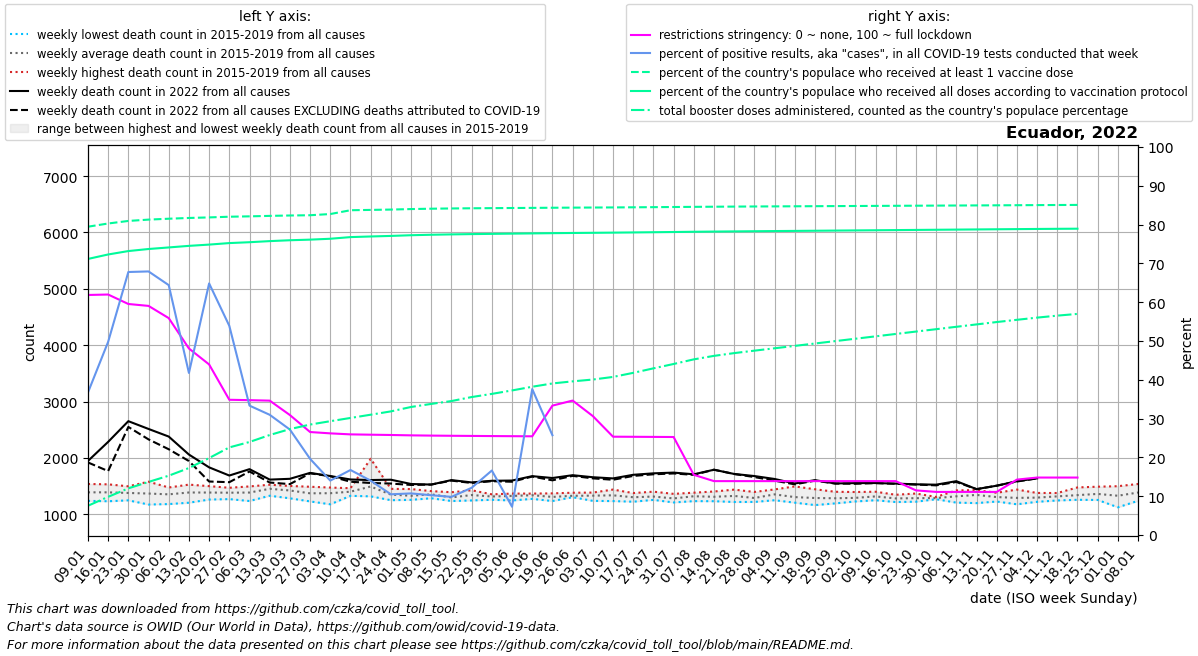

Values plotted in this chart, from the file beside it:
date, location, time_unit, time, deaths_2010_all_ages, deaths_2011_all_ages, deaths_2012_all_ages, deaths_2013_all_ages, deaths_2014_all_ages, deaths_2015_all_ages, deaths_2016_all_ages, deaths_2017_all_ages, deaths_2018_all_ages, deaths_2019_all_ages, deaths_2020_all_ages, deaths_2021_all_ages, deaths_2022_all_ages, new_deaths, new_cases_smoothed, new_tests_smoothed, positive_test_percent, stringency_index, people_vaccinated, people_fully_vaccinated
2022-01-09, Ecuador, weekly, 1, , , , , , 1327, 1241, 1351, 1502, 1540, 1370, 2007, 1948, 26.0, 12043, 32918, 36.72, 61.86, 14301246, 12806230
2022-01-16, Ecuador, weekly, 2, , , , , , 1234, 1270, 1426, 1496, 1534, 1566, 2195, 2287, 518.0, 36366, 70752, 49.79, 61.97, 14449861, 13013206
2022-01-23, Ecuador, weekly, 3, , , , , , 1305, 1250, 1359, 1492, 1499, 1517, 2345, 2654, 102.0, 60711, 89726, 67.77, 59.53, 14568316, 13171288
2022-01-30, Ecuador, weekly, 4, , , , , , 1176, 1265, 1303, 1581, 1528, 1461, 2211, 2516, 185.0, 50904, 74990, 67.92, 59.04, 14630285, 13266826
2022-02-06, Ecuador, weekly, 5, , , , , , 1184, 1339, 1364, 1418, 1478, 1363, 2236, 2381, 225.0, 44725, 69428, 64.39, 55.89, 14671515, 13339457
2022-02-13, Ecuador, weekly, 6, , , , , , 1208, 1391, 1423, 1395, 1529, 1430, 2216, 2062, 115.0, 23810, 56039, 41.76, 48.07, 14706683, 13412589
2022-02-20, Ecuador, weekly, 7, , , , , , 1301, 1264, 1400, 1502, 1475, 1508, 2253, 1835, 251.0, 28879, 44536, 64.83, 43.95, 14732385, 13471358
2022-02-27, Ecuador, weekly, 8, , , , , , 1272, 1291, 1473, 1451, 1441, 1481, 2279, 1690, 118.0, 19504, 36300, 53.9, 34.85, 14764208, 13541855
2022-03-06, Ecuador, weekly, 9, , , , , , 1238, 1327, 1497, 1413, 1467, 1546, 2223, 1803, 41.0, 8810, 26536, 33.34, 34.75, 14781554, 13581738
2022-03-13, Ecuador, weekly, 10, , , , , , 1332, 1470, 1527, 1432, 1513, 1440, 2425, 1618, 52.0, 9754, 31200, 30.98, 34.63, 14803164, 13632784
2022-03-20, Ecuador, weekly, 11, , , , , , 1286, 1434, 1500, 1399, 1505, 1474, 2639, 1632, 94.0, 7112, 26192, 27.17, 30.91, 14821384, 13673055
2022-03-27, Ecuador, weekly, 12, , , , , , 1231, 1389, 1491, 1283, 1480, 1530, 2715, 1737, 8.0, 5462, 27734, 19.63, 26.54, 14833073, 13701421
2022-04-03, Ecuador, weekly, 13, , , , , , 1180, 1466, 1477, 1330, 1430, 3766, 2858, 1681, 3.0, 3713, 26172, 14.03, 26.2, 14888953, 13742435
2022-04-10, Ecuador, weekly, 14, , , , , , 1330, 1399, 1441, 1383, 1465, 7236, 3053, 1620, 40.0, 3514, 20976, 16.76, 25.94, 15065266, 13819032
2022-04-17, Ecuador, weekly, 15, , , , , , 1321, 1987, 1411, 1369, 1389, 6411, 3147, 1610, 52.0, 2557, 18288, 14.01, 25.85, 15080492, 13847987
2022-04-24, Ecuador, weekly, 16, , , , , , 1253, 1302, 1454, 1334, 1417, 4487, 3270, 1616, 68.0, 1818, 17337, 10.49, 25.78, 15096240, 13873603
2022-05-01, Ecuador, weekly, 17, , , , , , 1310, 1259, 1321, 1316, 1450, 3495, 3096, 1540, 17.0, 1616, 15116, 10.72, 25.68, 15119395, 13906116
2022-05-08, Ecuador, weekly, 18, , , , , , 1287, 1363, 1363, 1356, 1414, 2851, 2901, 1530, 0.0, 1280, 12408, 10.26, 25.62, 15136165, 13927972
2022-05-15, Ecuador, weekly, 19, , , , , , 1288, 1238, 1394, 1274, 1315, 2618, 2584, 1609, 9.0, 1360, 13865, 9.834, 25.57, 15147816, 13944590
2022-05-22, Ecuador, weekly, 20, , , , , , 1335, 1248, 1352, 1429, 1355, 2312, 2390, 1568, 10.0, 1726, 14188, 12.18, 25.54, 15156331, 13958410
2022-05-29, Ecuador, weekly, 21, , , , , , 1340, 1260, 1357, 1286, 1349, 2191, 2186, 1597, 7.0, 2359, 14190, 16.62, 25.5, 15162414, 13969112
2022-06-05, Ecuador, weekly, 22, , , , , , 1366, 1293, 1362, 1248, 1370, 2121, 2003, 1601, 21.0, 2282, 34002, 7.29, 25.47, 15168493, 13980009
2022-06-12, Ecuador, weekly, 23, , , , , , 1345, 1276, 1364, 1370, 1350, 2088, 1984, 1679, 7.0, 8747, 24255, 37.61, 25.44, 15174285, 13990480
2022-06-19, Ecuador, weekly, 24, , , , , , 1238, 1242, 1344, 1357, 1374, 2180, 1935, 1646, 41.0, 6962, 21894, 25.71, 33.35, 15180532, 14001368
2022-06-26, Ecuador, weekly, 25, , , , , , 1322, 1333, 1306, 1309, 1385, 2148, 1918, 1696, 12.0, 5589, , , 34.65, 15185751, 14010132
2022-07-03, Ecuador, weekly, 26, , , , , , 1318, 1241, 1342, 1388, 1377, 2140, 1835, 1660, 20.0, 8323, , , 30.65, 15190416, 14017804
2022-07-10, Ecuador, weekly, 27, , , , , , 1291, 1237, 1313, 1415, 1441, 2243, 1886, 1639, 24.0, 9055, , , 25.34, 15195266, 14025937
2022-07-17, Ecuador, weekly, 28, , , , , , 1243, 1226, 1379, 1368, 1308, 2429, 1818, 1703, 20.0, 9542, , , 25.31, 15201361, 14035441
2022-07-24, Ecuador, weekly, 29, , , , , , 1285, 1258, 1317, 1324, 1404, 2534, 1745, 1729, 17.0, 16357, , , 25.29, 15207782, 14045395
2022-07-31, Ecuador, weekly, 30, , , , , , 1213, 1248, 1312, 1283, 1365, 2568, 1770, 1742, 15.0, 16366, , , 25.26, 15214374, 14055440
2022-08-07, Ecuador, weekly, 31, , , , , , 1236, 1243, 1386, 1376, 1372, 2542, 1626, 1712, 10.0, 12527, , , 15.51, 15222252, 14066759
2022-08-14, Ecuador, weekly, 32, , , , , , 1235, 1308, 1262, 1355, 1407, 2482, 1590, 1793, 0.0, 3831, , , 13.89, 15228514, 14075691
2022-08-21, Ecuador, weekly, 33, , , , , , 1221, 1238, 1306, 1440, 1436, 2378, 1554, 1718, 1.0, 9725, , , 13.89, 15234142, 14083658
2022-08-28, Ecuador, weekly, 34, , , , , , 1252, 1267, 1222, 1318, 1399, 2196, 1617, 1681, 18.0, 7621, , , 13.89, 15239260, 14091445
2022-09-04, Ecuador, weekly, 35, , , , , , 1252, 1346, 1294, 1444, 1444, 2080, 1577, 1629, 31.0, 3692, , , 13.89, 15243757, 14099001
2022-09-11, Ecuador, weekly, 36, , , , , , 1209, 1213, 1258, 1361, 1497, 2070, 1530, 1549, 15.0, 1660, , , 13.89, 15248253, 14106558
2022-09-18, Ecuador, weekly, 37, , , , , , 1166, 1245, 1227, 1373, 1447, 1948, 1548, 1608, 9.0, 1708, , , 13.89, 15252750, 14114115
2022-09-25, Ecuador, weekly, 38, , , , , , 1196, 1280, 1259, 1296, 1402, 1882, 1498, 1550, 2.0, 2155, , , 13.89, 15257246, 14121671
2022-10-02, Ecuador, weekly, 39, , , , , , 1240, 1250, 1230, 1352, 1398, 1783, 1613, 1556, 12.0, 2236, , , 13.89, 15261743, 14129228
2022-10-09, Ecuador, weekly, 40, , , , , , 1252, 1309, 1310, 1403, 1325, 1701, 1504, 1557, 1.0, 1883, , , 13.89, 15266239, 14136785
2022-10-16, Ecuador, weekly, 41, , , , , , 1234, 1303, 1220, 1315, 1349, 1828, 1559, 1547, 4.0, 643.7, , , 13.89, 15270736, 14144341
2022-10-23, Ecuador, weekly, 42, , , , , , 1226, 1226, 1293, 1326, 1371, 1717, 1482, 1534, 4.0, 635.6, , , 11.51, 15275232, 14151898
2022-10-30, Ecuador, weekly, 43, , , , , , 1278, 1270, 1285, 1311, 1306, 1758, 1475, 1528, 12.0, 636.0, , , 11.11, 15279729, 14159454
2022-11-06, Ecuador, weekly, 44, , , , , , 1210, 1282, 1319, 1370, 1426, 1682, 1477, 1590, 14.0, 639.0, , , 11.11, 15284226, 14167011
2022-11-13, Ecuador, weekly, 45, , , , , , 1201, 1395, 1309, 1394, 1432, 1672, 1586, 1449, 1.0, 822.3, , , 11.11, 15288722, 14174568
2022-11-20, Ecuador, weekly, 46, , , , , , 1229, 1303, 1288, 1337, 1384, 1764, 1609, 1510, 0.0, 98.29, , , 11.11, 15293248, 14182106
2022-11-27, Ecuador, weekly, 47, , , , , , 1180, 1242, 1261, 1344, 1441, 1811, 1593, 1589, 5.0, 488.6, , , 14.28, 15298133, 14189423
2022-12-04, Ecuador, weekly, 48, , , , , , 1224, 1232, 1325, 1331, 1381, 1718, 1530, 1640, 0.0, 1255, , , 14.81, 15303101, 14196644
2022-12-11, Ecuador, weekly, 49, , , , , , 1248, 1295, 1329, 1380, 1350, 1798, 1645, , 0.0, 4821, , , 14.81, 15307673, 14203074
2022-12-18, Ecuador, weekly, 50, , , , , , 1260, 1267, 1260, 1447, 1479, 1670, 1655, , 0.0, 7999, , , 14.81, 15311603, 14208672
2022-12-25, Ecuador, weekly, 51, , , , , , 1257, 1370, 1341, 1492, 1359, 1782, 1740, , 0.0, 962.1, , , , , 
2023-01-01, Ecuador, weekly, 52, , , , , , 1242, 1447, 1342, 1501, 1127, 1778, 1805, , , , , , , , 
2023-01-08, Ecuador, weekly, 1, , , , , 1327, 1242, 1351, 1502, 1540, 1370, 1914, 1948, , , , , , , , 
